Run: headless pygame with SDL's dummy video driver; simulated clock (each Clock.tick advances the game by its frame time, no real sleeping); random seed 0; keys injected as events and as key.get_pressed() state; no mouse input.
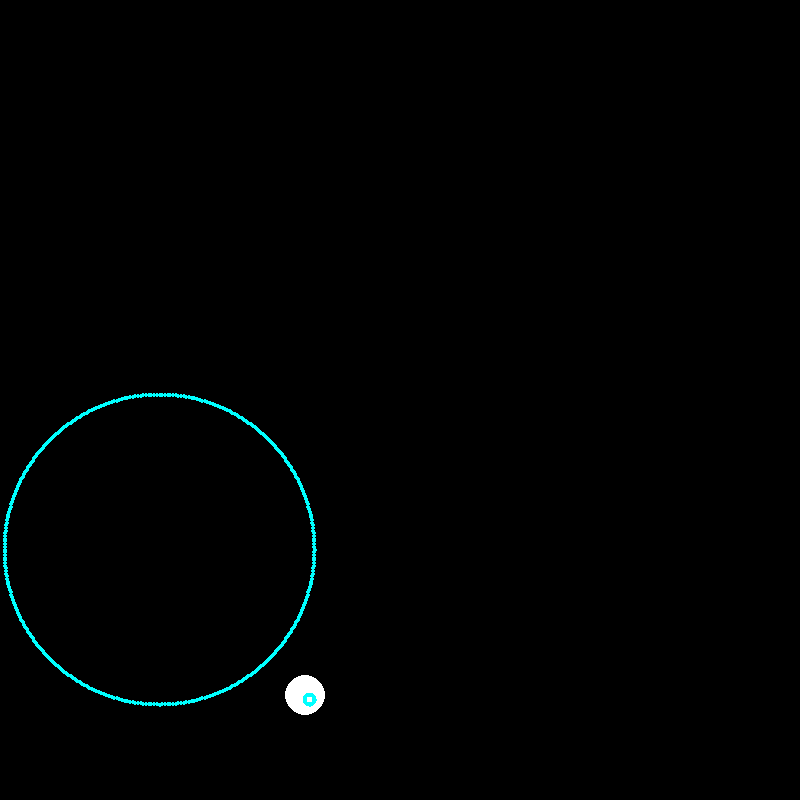
Frame 1 of 4 · flips 1–60 · no input
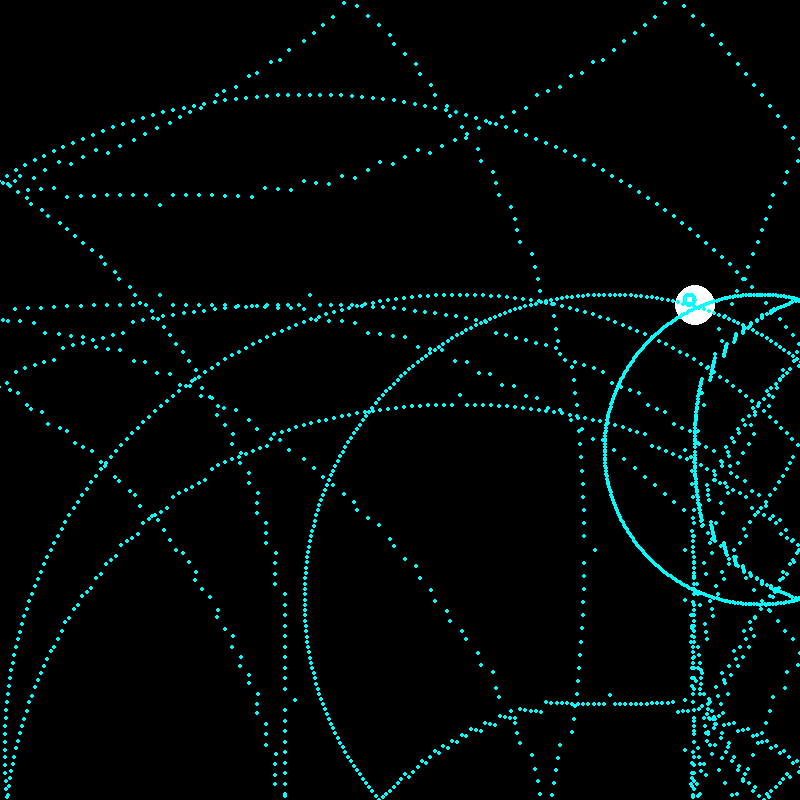
Frame 2 of 4 · flips 61–180 · tapped SPACE, RETURN · held RIGHT (→), D
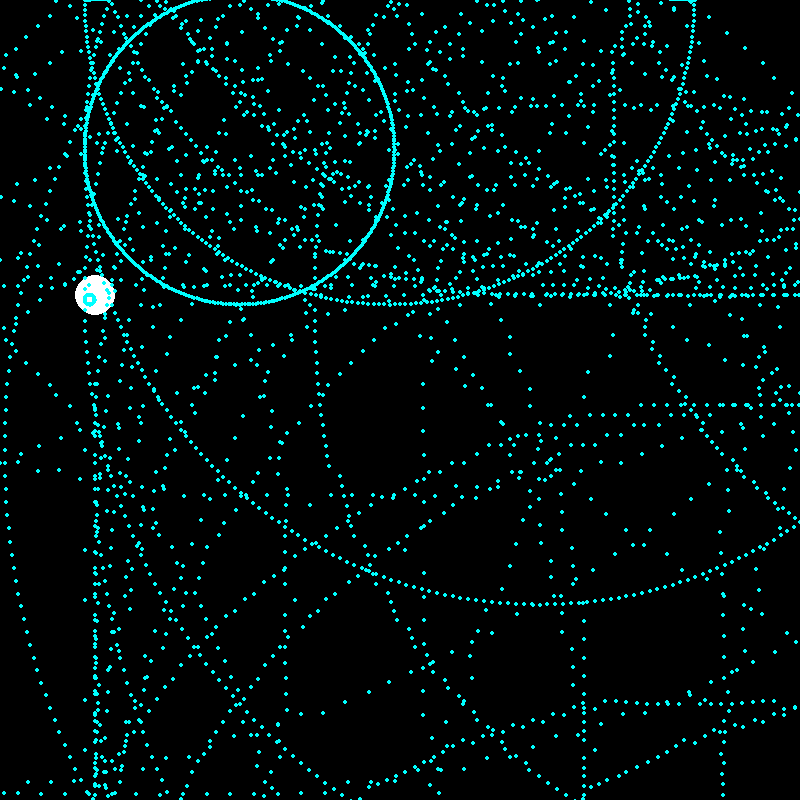
Frame 3 of 4 · flips 181–300 · held DOWN (↓), S
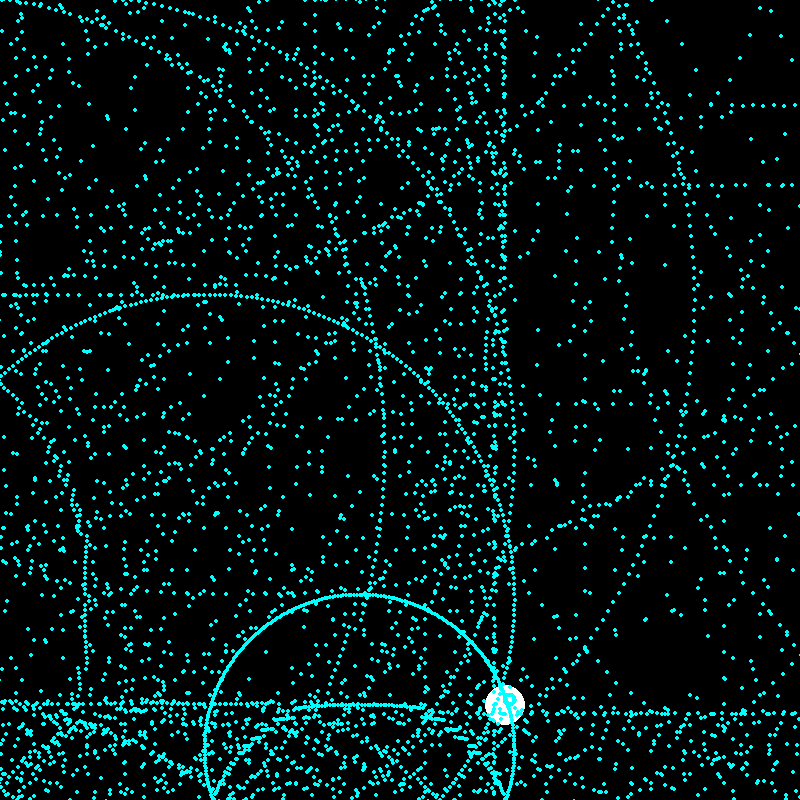
Frame 4 of 4 · flips 301–420 · held LEFT (←), A, UP (↑), W

The pygame program that drew these frames:

import pygame as pg
import sys
import math


pg.init()

global dx, dy
dx = 5
dy = 5

framespersec = pg.time.Clock()
FPS = 30

RESOLUTION = (800, 800)

screen = pg.display.set_mode(RESOLUTION)
screen.fill("black")

waves = list()
particles = list()

class Object:
    def __init__(self, x, y, radius):
        self.x = x
        self.y = y
        self.radius = radius

    def draw(self, screen):
        pg.draw.circle(screen, "white", (self.x, self.y), self.radius)
    
    def move(self, dx, dy):
        self.x += dx
        self.y += dy
    

    def doppling(self, particles): 
        for angle in range(0, 361):
            radians = math.radians(angle)

            dx = math.cos(radians) * 5
            dy = math.sin(radians) * 5

            particle = Particle(self.x, self.y, dx, dy)
            particles.append(particle)
    
    def collision(self):
        global dx, dy
        if self.x >= 800 or self.x <= 0:
            dx *= -1
        if self.y >= 800 or self.y <= 0:
            dy *= -1

class Particle:
    def __init__(self, x, y, dx, dy):
        self.x = x
        self.y = y
        self.dx = dx
        self.dy = dy

    def update(self):
        self.x += self.dx
        self.y += self.dy

    def draw(self, screen):
        pg.draw.circle(screen, "cyan", (self.x, self.y), 2)

    def collision(self):
        if self.x >= 800 or self.x <= 0:
            self.dx *= -1
        if self.y >= 800 or self.y <= 0:
            self.dy *= -1


ball = Object(10, 400, 20)
count = 0



while True:
    for event in pg.event.get():
            if event.type == pg.QUIT:
                pg.quit()
                sys.exit()
    
    ball.collision()
    screen.fill("black")
    ball.draw(screen)
    ball.move(dx, dy)  

    count += 5
    if count == 150:
        ball.doppling(particles)
        count -= 150

    for particle in particles:
        particle.update()
        particle.collision()
        particle.draw(screen)
    


    pg.display.flip()
    framespersec.tick(FPS)
